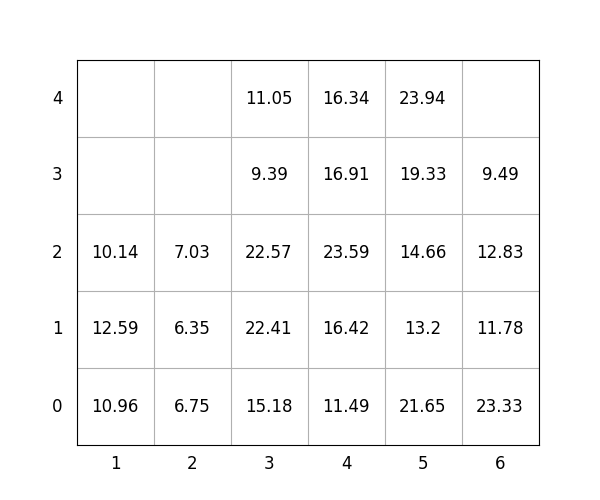

The table this chart was drawn from, first rows:
idx, loc_x, loc_y, loc_z, weight, group, score, seq, reloc, size(ft)
1, 3, 0, 0, 15.18, 1, 115.2, 1, 0, 20
2, 6, 0, 0, 23.33, 0, 23.33, 2, 0, 20
3, 4, 0, 0, 11.49, 2, 211.5, 3, 0, 20
4, 3, 0, 1, 22.41, 1, 122.4, 4, 0, 20
5, 3, 0, 2, 22.57, 2, 222.6, 5, 0, 20
6, 4, 0, 1, 16.42, 3, 316.4, 6, 0, 20
7, 4, 0, 2, 23.59, 3, 323.6, 7, 1.0, 20
8, 4, 0, 3, 16.91, 3, 316.9, 8, 1.0, 20
9, 4, 0, 4, 16.34, 3, 316.3, 9, 1, 20
10, 6, 0, 1, 11.78, 1, 111.8, 10, 0, 20
11, 3, 0, 3, 9.39, 3, 309.4, 11, 0, 20
12, 5, 0, 0, 21.65, 0, 21.65, 12, 0, 20
13, 5, 0, 1, 13.2, 2, 213.2, 13, 0, 20
14, 5, 0, 2, 14.66, 3, 314.7, 14, 0, 20
15, 6, 0, 2, 12.83, 1, 112.8, 15, 0, 20
16, 1, 0, 0, 10.96, 0, 10.96, 16, 0, 20
17, 2, 0, 0, 6.75, 0, 6.75, 17, 1.0, 20
18, 2, 0, 1, 6.35, 0, 6.35, 18, 1.0, 20
19, 5, 0, 3, 19.33, 3, 319.3, 19, 0, 20
20, 2, 0, 2, 7.03, 1, 107, 20, 1.0, 20
21, 3, 0, 4, 11.05, 3, 311.1, 21, 0, 20
22, 6, 0, 3, 9.49, 3, 309.5, 22, 0, 20
23, 5, 0, 4, 23.94, 3, 323.9, 23, 0, 20
24, 1, 0, 1, 12.59, 0, 12.59, 24, 0, 20
25, 1, 0, 2, 10.14, 1, 110.1, 25, 0, 20
